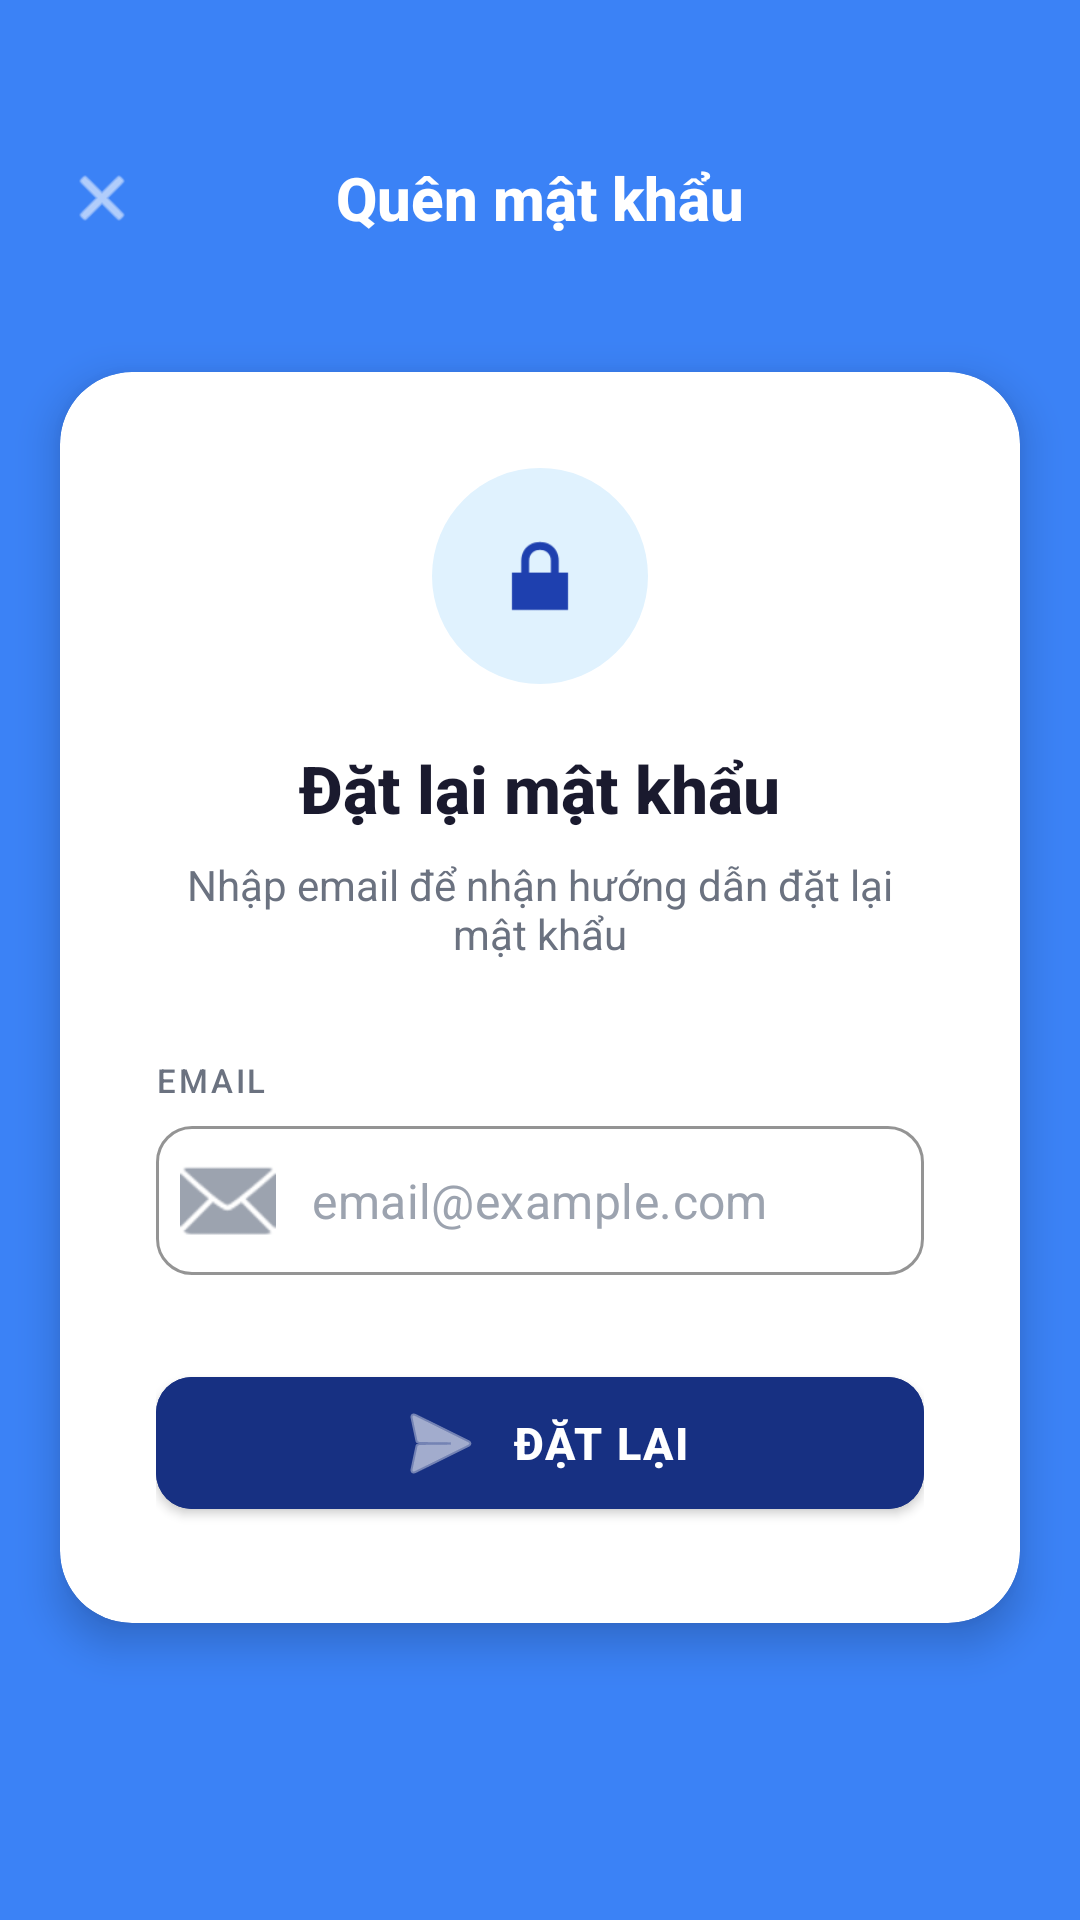

Layout XML and referenced resources for this Android screen:
<!-- AndroidManifest.xml: application theme Theme.BTL_ANDROID_TANGHUUHUY -->
<!-- res/layout/activity_forgot_password.xml -->
<?xml version="1.0" encoding="utf-8"?>
<LinearLayout xmlns:android="http://schemas.android.com/apk/res/android"
    xmlns:app="http://schemas.android.com/apk/res-auto"
    android:layout_width="match_parent"
    android:layout_height="match_parent"
    android:orientation="vertical"
    android:background="@color/primary_light">

    
    <LinearLayout
        android:layout_width="match_parent"
        android:layout_height="wrap_content"
        android:orientation="horizontal"
        android:gravity="center_vertical"
        android:paddingStart="16dp"
        android:paddingEnd="16dp"
        android:paddingTop="48dp"
        android:paddingBottom="40dp">

        <ImageView
            android:id="@+id/btnBack"
            android:layout_width="36dp"
            android:layout_height="36dp"
            android:src="@android:drawable/ic_menu_close_clear_cancel"
            android:padding="6dp"
            android:background="?attr/selectableItemBackgroundBorderless"
            app:tint="#FFFFFF" />

        <TextView
            android:layout_width="0dp"
            android:layout_height="wrap_content"
            android:layout_weight="1"
            android:text="Quên mật khẩu"
            android:textColor="#FFFFFF"
            android:textSize="20sp"
            android:fontFamily="sans-serif-medium"
            android:textStyle="bold"
            android:gravity="center"
            android:layout_marginEnd="36dp" />
    </LinearLayout>

    
    <androidx.cardview.widget.CardView
        android:layout_width="match_parent"
        android:layout_height="wrap_content"
        android:layout_marginHorizontal="20dp"
        android:layout_marginBottom="24dp"
        app:cardCornerRadius="24dp"
        app:cardElevation="8dp"
        app:cardBackgroundColor="@color/surface">

        <LinearLayout
            android:layout_width="match_parent"
            android:layout_height="wrap_content"
            android:orientation="vertical"
            android:gravity="center_horizontal"
            android:padding="32dp">

            
            <LinearLayout
                android:layout_width="72dp"
                android:layout_height="72dp"
                android:background="@drawable/bg_icon_circle"
                android:backgroundTint="@color/cat_transport"
                android:gravity="center"
                android:layout_marginBottom="20dp">

                <ImageView
                    android:layout_width="36dp"
                    android:layout_height="36dp"
                    android:src="@android:drawable/ic_lock_lock"
                    app:tint="@color/primary" />
            </LinearLayout>

            <TextView
                android:layout_width="wrap_content"
                android:layout_height="wrap_content"
                android:text="Đặt lại mật khẩu"
                android:textColor="@color/text_primary"
                android:textSize="22sp"
                android:fontFamily="sans-serif-medium"
                android:textStyle="bold"
                android:layout_marginBottom="8dp" />

            <TextView
                android:layout_width="wrap_content"
                android:layout_height="wrap_content"
                android:text="Nhập email để nhận hướng dẫn đặt lại mật khẩu"
                android:textColor="@color/text_secondary"
                android:textSize="14sp"
                android:fontFamily="sans-serif"
                android:gravity="center"
                android:layout_marginBottom="32dp" />

            
            <TextView
                android:layout_width="match_parent"
                android:layout_height="wrap_content"
                android:text="EMAIL"
                android:textColor="@color/text_secondary"
                android:textSize="11sp"
                android:fontFamily="sans-serif-medium"
                android:letterSpacing="0.08"
                android:layout_marginBottom="8dp" />

            <com.google.android.material.textfield.TextInputLayout
                style="@style/Widget.MaterialComponents.TextInputLayout.OutlinedBox"
                android:layout_width="match_parent"
                android:layout_height="wrap_content"
                app:hintEnabled="false"
                app:startIconDrawable="@android:drawable/ic_dialog_email"
                app:startIconTint="@color/text_hint"
                app:boxCornerRadiusTopStart="12dp"
                app:boxCornerRadiusTopEnd="12dp"
                app:boxCornerRadiusBottomStart="12dp"
                app:boxCornerRadiusBottomEnd="12dp"
                app:boxStrokeColor="@color/border"
                app:boxStrokeWidth="1dp">

                <com.google.android.material.textfield.TextInputEditText
                    android:id="@+id/edtEmail"
                    android:layout_width="match_parent"
                    android:layout_height="wrap_content"
                    android:hint="email@example.com"
                    android:textColorHint="@color/text_hint"
                    android:paddingVertical="14dp"
                    android:inputType="textEmailAddress"
                    android:fontFamily="sans-serif" />
            </com.google.android.material.textfield.TextInputLayout>

            <ProgressBar
                android:id="@+id/progressBar"
                android:layout_width="wrap_content"
                android:layout_height="wrap_content"
                android:layout_marginTop="10dp"
                android:visibility="gone"
                android:indeterminateTint="@color/primary" />

            <com.google.android.material.button.MaterialButton
                android:id="@+id/btnSend"
                android:layout_width="match_parent"
                android:layout_height="56dp"
                android:layout_marginTop="28dp"
                android:backgroundTint="@color/primary_dark"
                android:text="Đặt lại"
                android:textColor="#FFFFFF"
                android:textSize="15sp"
                android:fontFamily="sans-serif-medium"
                android:textStyle="bold"
                android:letterSpacing="0.04"
                app:cornerRadius="12dp"
                app:icon="@android:drawable/ic_menu_send"
                app:iconTint="#FFFFFF"
                app:iconGravity="textStart" />

        </LinearLayout>
    </androidx.cardview.widget.CardView>

</LinearLayout>
<!-- resources referenced by this layout -->
<resources>
  <color name="border">#E5E7EB</color>
  <color name="cat_transport">#E0F2FE</color>
  <color name="primary">#1E40AF</color>
  <color name="primary_dark">#173082</color>
  <color name="primary_light">#3B82F6</color>
  <color name="surface">#FFFFFF</color>
  <color name="text_hint">#9CA3AF</color>
  <color name="text_primary">#1A1A2E</color>
  <color name="text_secondary">#6B7280</color>
  <!-- drawable bg_icon_circle (drawable) -->
  <?xml version="1.0" encoding="utf-8"?>
  <shape xmlns:android="http://schemas.android.com/apk/res/android"
      android:shape="oval">
      <solid android:color="#E8F1FB" />
  </shape>
  <style name="Theme.BTL_ANDROID_TANGHUUHUY" parent="Theme.MaterialComponents.Light.NoActionBar">
          <item name="colorPrimary">@color/primary</item>
          <item name="colorPrimaryDark">@color/primary_dark</item>
          <item name="colorAccent">@color/accent_blue</item>
          <item name="android:windowBackground">@color/background</item>
          <item name="android:statusBarColor">@color/status_bar</item>
          <item name="android:navigationBarColor">@color/surface</item>
          <item name="android:fontFamily">sans-serif</item>
      </style>
  <color name="accent_blue">#2563EB</color>
  <color name="background">#F7F9FB</color>
  <color name="status_bar">#1E40AF</color>
</resources>
